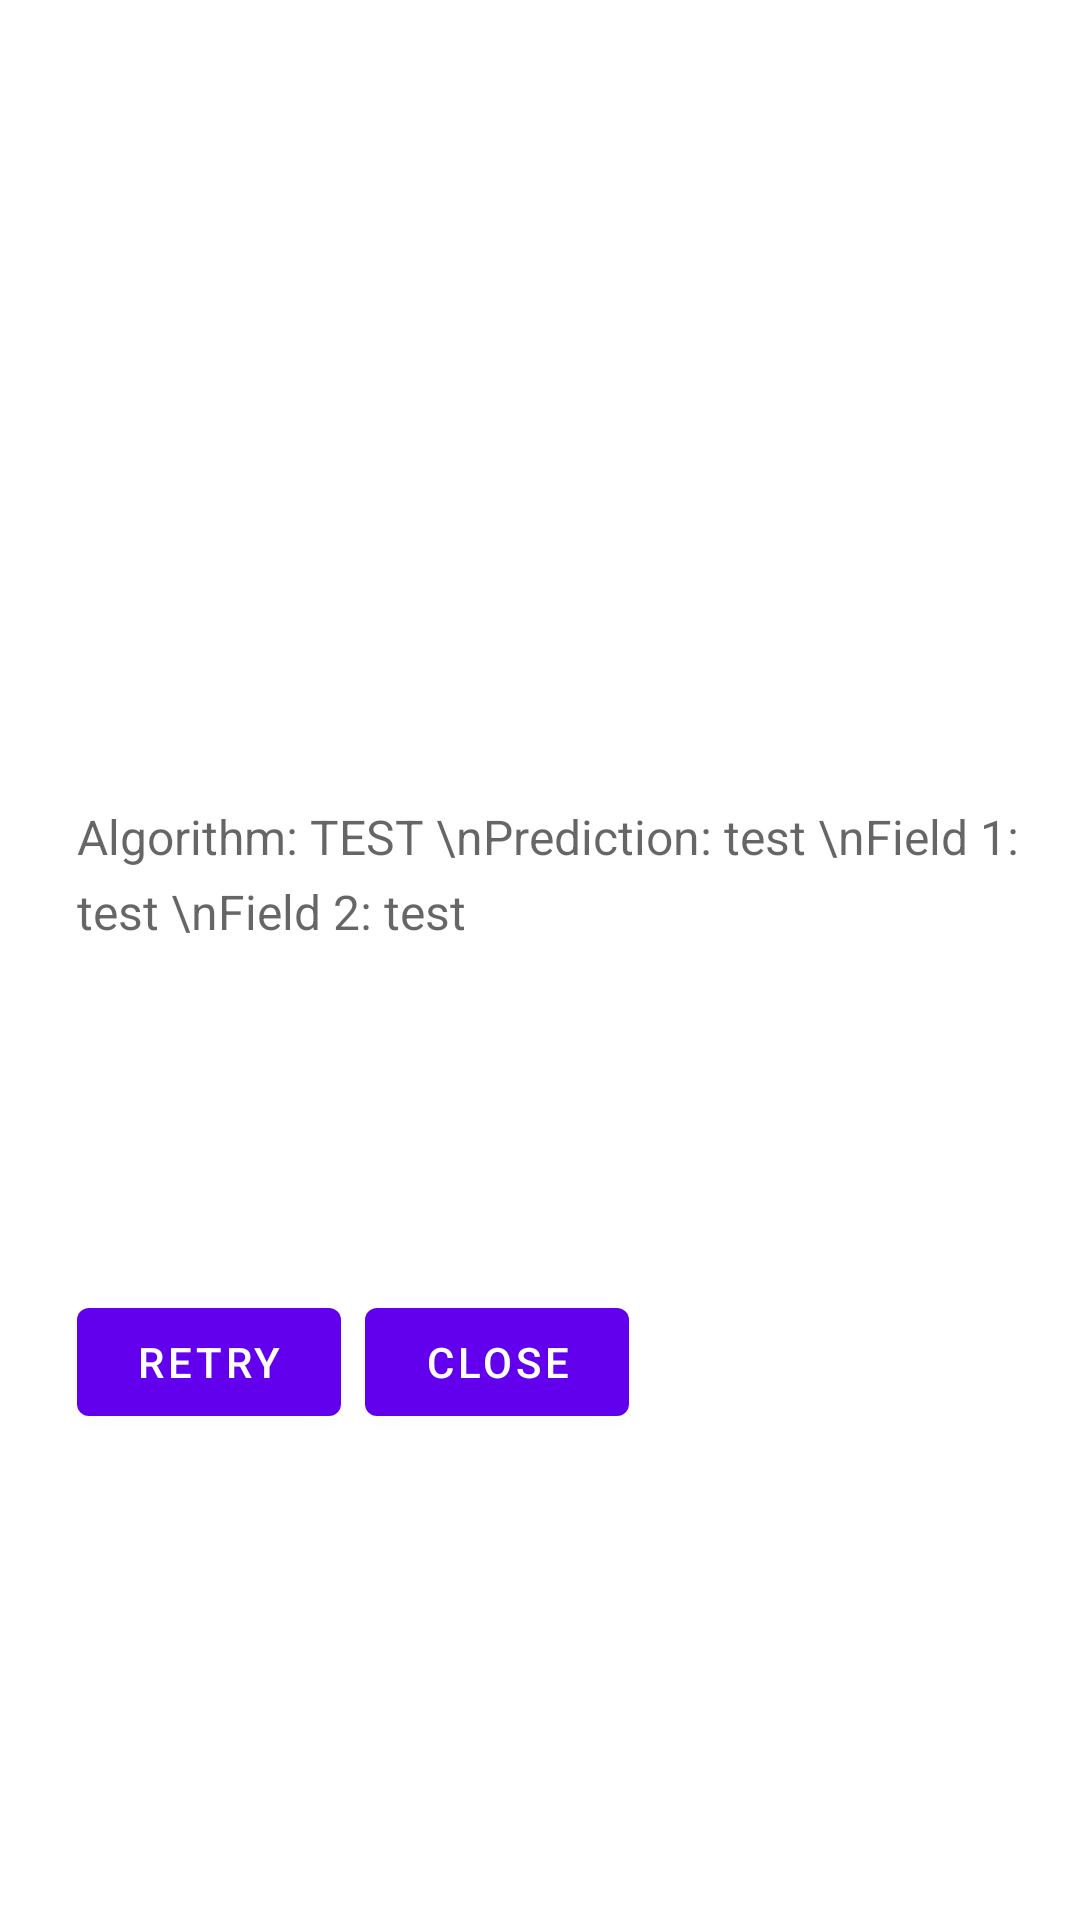

Write the Android layout XML for this screen, with the resource values it uses.
<!-- AndroidManifest.xml: activity theme Theme.AndroidCam.NoActionBar -->
<!-- res/layout/activity_result.xml -->
<?xml version="1.0" encoding="utf-8"?>
<androidx.constraintlayout.widget.ConstraintLayout xmlns:android="http://schemas.android.com/apk/res/android"
    xmlns:app="http://schemas.android.com/apk/res-auto"
    xmlns:tools="http://schemas.android.com/tools"
    android:id="@+id/tesy"
    android:layout_width="match_parent"
    android:layout_height="match_parent"
    android:orientation="vertical"
    tools:context=".ResultActivity">


    <ImageView
        android:id="@+id/imgv_result_1"
        android:layout_width="156dp"
        android:layout_height="156dp"
        android:layout_marginTop="92dp"
        android:orientation="vertical"
        app:layout_constraintEnd_toEndOf="parent"
        app:layout_constraintHorizontal_bias="0.125"
        app:layout_constraintStart_toStartOf="parent"
        app:layout_constraintTop_toTopOf="parent"
        app:srcCompat="@drawable/common_full_open_on_phone"
        tools:srcCompat="@tools:sample/avatars" />

    <ImageView
        android:id="@+id/imgv_result_2"
        android:layout_width="156dp"
        android:layout_height="156dp"
        android:layout_marginStart="8dp"
        app:layout_constraintBottom_toBottomOf="@+id/imgv_result_1"
        app:layout_constraintStart_toEndOf="@+id/imgv_result_1"
        app:layout_constraintTop_toTopOf="@+id/imgv_result_1"
        app:layout_constraintVertical_bias="1.0"
        app:srcCompat="@drawable/common_full_open_on_phone"
        tools:srcCompat="@tools:sample/avatars" />

    <TextView
        android:id="@+id/txtField"
        android:layout_width="0dp"
        android:layout_height="150dp"
        android:layout_marginTop="20dp"
        android:lineSpacingExtra="6sp"
        android:text="Algorithm: TEST \nPrediction: test \nField 1: test \nField 2: test"
        android:textAlignment="viewStart"
        android:textAppearance="@style/TextAppearance.AppCompat.Display1"
        android:textSize="16sp"
        android:typeface="normal"
        app:layout_constraintEnd_toEndOf="@+id/imgv_result_2"
        app:layout_constraintHorizontal_bias="0.0"
        app:layout_constraintStart_toStartOf="@+id/imgv_result_1"
        app:layout_constraintTop_toBottomOf="@+id/imgv_result_1" />

    <Button
        android:id="@+id/btn_result_ok"
        android:layout_width="wrap_content"
        android:layout_height="wrap_content"
        android:layout_marginStart="8dp"
        android:layout_marginTop="12dp"
        android:text="CLOSE"
        app:layout_constraintStart_toEndOf="@+id/btn_result_retry"
        app:layout_constraintTop_toBottomOf="@+id/txtField" />

    <Button
        android:id="@+id/btn_result_retry"
        android:layout_width="wrap_content"
        android:layout_height="wrap_content"
        android:layout_marginTop="12dp"
        android:text="RETRY"
        app:layout_constraintStart_toStartOf="@+id/txtField"
        app:layout_constraintTop_toBottomOf="@+id/txtField" />

</androidx.constraintlayout.widget.ConstraintLayout>
<!-- resources referenced by this layout -->
<resources>
  <style name="Theme.AndroidCam.NoActionBar">
          <item name="windowActionBar">false</item>
          <item name="windowNoTitle">true</item>
      </style>
</resources>
